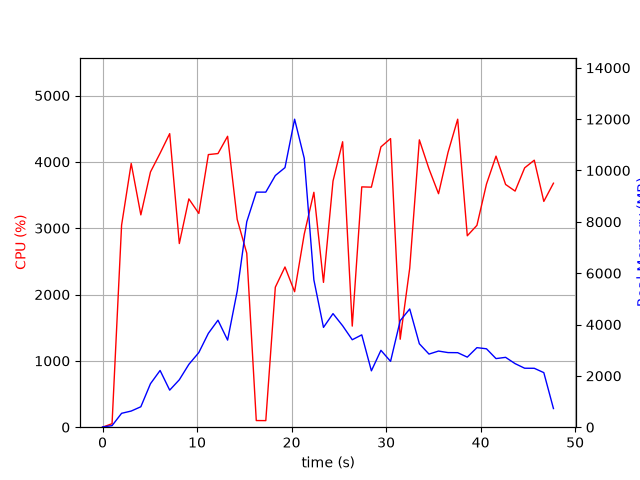

Data behind this chart, as committed beside it:
elapsed_time, nproc, cpu, mem_real, mem_virtual
4.6253204345703125e-05, 1, 0.0, 9.742, 3186
1.006, 1, 52.7, 60.57, 671
2.015, 1, 3045, 541.1, 4978
3.033, 1, 3976, 629.4, 5014
4.052, 1, 3201, 796.1, 5578
5.07, 1, 3848, 1694, 6858
6.089, 1, 4130, 2210, 8402
7.105, 1, 4425, 1444, 8402
8.123, 1, 2769, 1848, 10778
9.132, 1, 3442, 2447, 10826
10.19, 1, 3223, 2908, 11032
11.19, 1, 4110, 3656, 11032
12.21, 1, 4125, 4168, 11032
13.23, 1, 4386, 3393, 11032
14.25, 1, 3132, 5301, 14270
15.26, 1, 2623, 8003, 19390
16.27, 1, 100.2, 9157, 19390
17.27, 1, 99.3, 9157, 19390
18.28, 1, 2111, 9804, 19408
19.3, 1, 2415, 10112, 19562
20.32, 1, 2042, 11998, 25757
21.34, 1, 2910, 10476, 26106
22.36, 1, 3541, 5740, 26152
23.37, 1, 2183, 3888, 26152
24.38, 1, 3710, 4425, 26152
25.4, 1, 4303, 3951, 26152
26.42, 1, 1524, 3407, 26152
27.43, 1, 3623, 3597, 26152
28.44, 1, 3618, 2196, 26239
29.45, 1, 4226, 2995, 26239
30.47, 1, 4351, 2565, 26239
31.49, 1, 1326, 4150, 26239
32.5, 1, 2397, 4606, 26239
33.52, 1, 4332, 3250, 26239
34.54, 1, 3893, 2849, 26262
35.55, 1, 3520, 2966, 26262
36.56, 1, 4145, 2906, 26262
37.57, 1, 4643, 2903, 26262
38.59, 1, 2886, 2729, 26262
39.61, 1, 3043, 3099, 26262
40.62, 1, 3665, 3054, 26270
41.63, 1, 4086, 2672, 26270
42.64, 1, 3659, 2721, 26270
43.65, 1, 3559, 2476, 26287
44.66, 1, 3910, 2297, 26287
45.68, 1, 4025, 2295, 26287
46.69, 1, 3404, 2126, 26305
47.71, 1, 3678, 726.5, 24769
